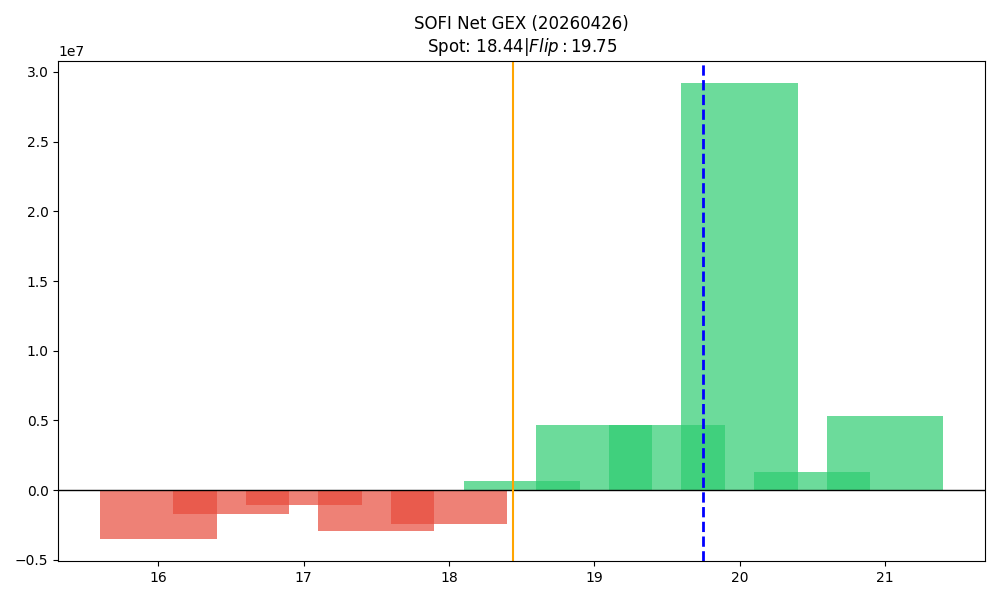

Source data for this figure (header and first rows):
strike, call_gex, put_gex, call_dex, put_dex, net_greek_delta, net_gex
16.0, 2000980, 5475186, 20307467, -11323143, 0.09802, -3474206
16.5, 177207, 1875734, 1487377, -3765802, -0.1111, -1698528
17.0, 5717265, 6822649, 35836051, -16114675, 0.1817, -1105383
17.5, 608874, 3511102, 3185790, -8174657, -0.1666, -2902228
18.0, 6582562, 9019736, 29683753, -26398438, 0.02849, -2437174
18.5, 3647046, 2986594, 12410206, -10402702, 0.04382, 660452
19.0, 13286690, 8605596, 44553963, -35378738, 0.05623, 4681094
19.5, 5510305, 814334, 14456106, -3816811, 0.2381, 4695971
20.0, 32862829, 3677398, 96904797, -19758917, 0.2514, 29185430
20.5, 1368143, 85112, 3020653, -532332, 0.2029, 1283031
21.0, 6416080, 1070266, 14686379, -7899700, 0.09279, 5345815
